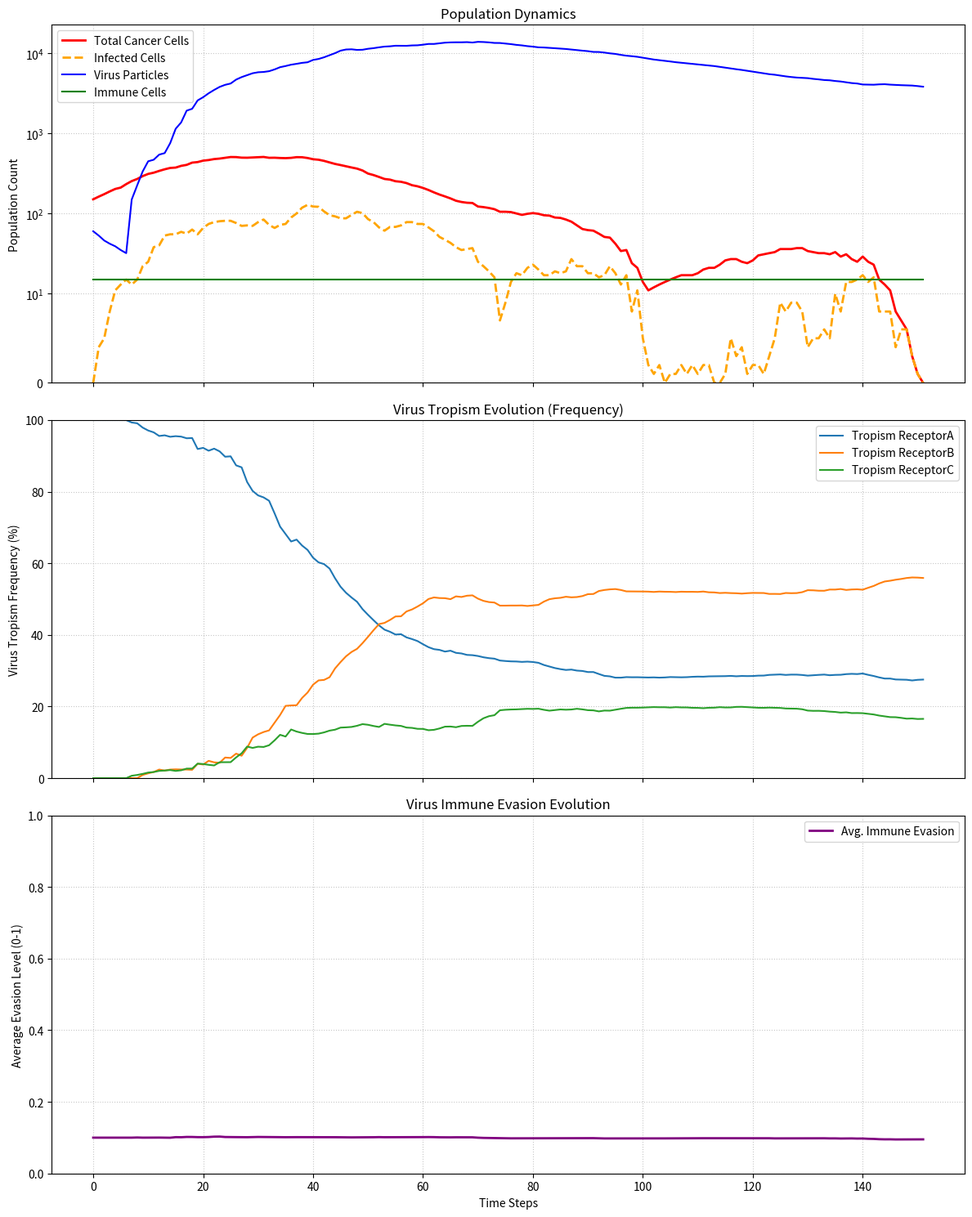

Recreate this plot in Python.
import numpy as np
import random
import matplotlib.pyplot as plt
from collections import Counter
import copy
import math # For distance calculation if needed

# --- Simulation Parameters ---
GRID_SIZE = 40        # Reduced for faster testing, increase later
INITIAL_CANCER_CELLS = 150
INITIAL_VIRUS_PARTICLES = 60
INITIAL_IMMUNE_CELLS = 15
SIMULATION_STEPS = 300

# Cancer Cell Parameters
CANCER_REPLICATION_PROB = 0.08  # Probability a healthy cell replicates per step
INITIAL_RESISTANCE_TYPES = ['ReceptorA', 'ReceptorB', 'ReceptorC'] # Possible receptor types
INITIAL_RESISTANCE_DISTRIBUTION = {'ReceptorA': 0.6, 'ReceptorB': 0.3, 'ReceptorC': 0.1}
CANCER_MUTATION_RATE_RESISTANCE = 0.003 # Chance cell changes receptor type spontaneously
CANCER_BASE_ANTIVIRAL_RESISTANCE = 0.05 # Base resistance to infection (0 to 1)

# Virus Parameters
VIRUS_REPLICATION_BURST_SIZE = 40  # Viruses produced per infected cell lysis
INFECTION_LATENCY_PERIOD = 6    # Steps from infection to lysis
VIRAL_INFECTION_PROB_BASE = 0.8  # Base probability of infection if tropism matches

# --- Directed Evolution Parameters ---
VIRUS_GENOTYPE_KEYS = ['tropism', 'immune_evasion']
INITIAL_VIRUS_TROPISM = 'ReceptorA' # Initial virus targets this receptor
INITIAL_VIRUS_EVASION = 0.1     # Initial immune evasion level (0 to 1)
# *** KEY: Targeted Hypermutation Rates ***
MUTATION_RATE_TROPISM = 0.06     # Higher mutation rate for the tropism gene (e.g., 6%)
MUTATION_RATE_EVASION = 0.03     # Mutation rate for immune evasion gene (e.g., 3%)
MUTATION_EVASION_STEP = 0.05     # How much evasion changes per mutation
# OTHER_GENE_MUTATION_RATE = 0.001 # Background mutation rate (not implemented further here)

# Immune System Parameters
IMMUNE_CELL_PATROL_RADIUS = 2    # Moore neighborhood radius
IMMUNE_KILL_PROB_INFECTED = 0.7  # Base prob to kill infected cell
IMMUNE_KILL_PROB_FREE_VIRUS = 0.4  # Base prob to clear free virus
EVASION_EFFECTIVENESS = 0.9      # How much evasion reduces kill probability (e.g., KillProb = Base * (1 - evasion_level * EVASION_EFFECTIVENESS))
IMMUNE_RECRUITMENT_PROB = 0.05   # Probability an immune cell is recruited near lysis/high virus count

# --- Helper Functions ---
def get_moore_neighbors(pos, grid_shape, radius=1):
    """Gets coordinates of Moore neighborhood within bounds."""
    r, c = pos
    neighbors = []
    for dr in range(-radius, radius + 1):
        for dc in range(-radius, radius + 1):
            if dr == 0 and dc == 0:
                continue
            nr, nc = r + dr, c + dc
            if 0 <= nr < grid_shape[0] and 0 <= nc < grid_shape[1]:
                neighbors.append((nr, nc))
    return neighbors

# --- Agent Classes ---

class CancerCell:
    _id_counter = 0
    def __init__(self, pos, receptor_type, resistance_level=CANCER_BASE_ANTIVIRAL_RESISTANCE):
        self.id = f"C_{CancerCell._id_counter}"
        CancerCell._id_counter += 1
        self.pos = pos
        self.receptor_type = receptor_type
        self.resistance_level = resistance_level # General antiviral resistance
        self.is_infected = False
        self.infection_timer = 0
        self.virus_genotype_inside = None

    def attempt_replication(self, grid):
        """Attempt to replicate into an adjacent empty square."""
        if not self.is_infected and random.random() < CANCER_REPLICATION_PROB:
            neighbors = get_moore_neighbors(self.pos, grid.shape)
            empty_neighbors = [(r, c) for r, c in neighbors if grid[r, c] is None]
            if empty_neighbors:
                new_pos = random.choice(empty_neighbors)
                # Potential spontaneous resistance mutation
                new_receptor = self.receptor_type
                if random.random() < CANCER_MUTATION_RATE_RESISTANCE:
                   available_receptors = [r for r in INITIAL_RESISTANCE_TYPES if r != self.receptor_type]
                   if available_receptors:
                       new_receptor = random.choice(available_receptors)

                new_cell = CancerCell(new_pos, new_receptor, self.resistance_level)
                return new_cell
        return None

    def attempt_infection(self, virus):
        """Attempt to get infected by a specific virus particle."""
        if self.is_infected:
            return False # Already infected

        # Tropism match check
        tropism_match = (virus.genotype['tropism'] == self.receptor_type)
        infection_prob = VIRAL_INFECTION_PROB_BASE if tropism_match else 0.0
        infection_prob *= (1 - self.resistance_level) # Factor in cell resistance
        infection_prob = max(0, infection_prob) # Ensure prob isn't negative

        if random.random() < infection_prob:
            self.is_infected = True
            self.infection_timer = INFECTION_LATENCY_PERIOD
            # IMPORTANT: Deep copy the genotype so mutations in the cell don't affect the original free virus
            self.virus_genotype_inside = copy.deepcopy(virus.genotype)
            return True # Infection successful
        return False # Infection failed

    def progress_infection(self):
        """Decrement infection timer. Return True if ready to lyse."""
        if self.is_infected:
            self.infection_timer -= 1
            if self.infection_timer <= 0:
                return True # Ready to lyse
        return False # Not ready or not infected

    def lyse(self):
        """Produce new virus particles upon lysis, applying directed evolution."""
        if not self.is_infected or not self.virus_genotype_inside:
            return [] # Should not happen if called correctly

        new_viruses = []
        parent_genotype = self.virus_genotype_inside
        for _ in range(VIRUS_REPLICATION_BURST_SIZE):
            # Start with parent genotype
            new_genotype = copy.deepcopy(parent_genotype)

            # --- Apply Directed Evolution (Mutation) ---
            # Targeted Tropism Mutation
            if random.random() < MUTATION_RATE_TROPISM:
                possible_tropisms = [r for r in INITIAL_RESISTANCE_TYPES if r != new_genotype['tropism']]
                if possible_tropisms:
                   new_genotype['tropism'] = random.choice(possible_tropisms)

            # Targeted Immune Evasion Mutation
            if random.random() < MUTATION_RATE_EVASION:
                 change = random.choice([-MUTATION_EVASION_STEP, MUTATION_EVASION_STEP])
                 new_genotype['immune_evasion'] = max(0, min(1, new_genotype['immune_evasion'] + change)) # Clamp between 0 and 1

            # Background mutations (placeholder - could affect replication rate, etc.)
            # if random.random() < OTHER_GENE_MUTATION_RATE: pass

            new_viruses.append(VirusParticle(self.pos, new_genotype)) # New viruses appear at lysis site
        return new_viruses

class VirusParticle:
    _id_counter = 0
    def __init__(self, pos, genotype):
        self.id = f"V_{VirusParticle._id_counter}"
        VirusParticle._id_counter += 1
        self.pos = pos
        self.genotype = genotype # e.g., {'tropism': 'ReceptorA', 'immune_evasion': 0.1}

    def move_randomly(self, grid_shape):
      """Move to one of the 8 neighboring cells or stay put."""
      dr = random.randint(-1, 1)
      dc = random.randint(-1, 1)
      new_r = max(0, min(grid_shape[0]-1, self.pos[0] + dr))
      new_c = max(0, min(grid_shape[1]-1, self.pos[1] + dc))
      self.pos = (new_r, new_c)

class ImmuneCell:
    _id_counter = 0
    def __init__(self, pos):
        self.id = f"I_{ImmuneCell._id_counter}"
        ImmuneCell._id_counter += 1
        self.pos = pos

    def move_randomly(self, grid_shape):
      """Move to one of the 8 neighboring cells or stay put."""
      dr = random.randint(-1, 1)
      dc = random.randint(-1, 1)
      new_r = max(0, min(grid_shape[0]-1, self.pos[0] + dr))
      new_c = max(0, min(grid_shape[1]-1, self.pos[1] + dc))
      self.pos = (new_r, new_c)

    def patrol_and_kill(self, grid):
        """Move and attempt to clear targets in Moore neighborhood."""
        self.move_randomly(grid.shape)

        targets_killed_ids = {'cancer': [], 'virus': []}
        neighbor_coords = get_moore_neighbors(self.pos, grid.shape, radius=IMMUNE_CELL_PATROL_RADIUS)
        neighbor_coords.append(self.pos) # Check own location too

        potential_targets_at_coord = {} # {coord: [target1, target2...]}

        for r, c in neighbor_coords:
            content = grid[r, c]
            if content is not None:
                 potential_targets_at_coord[(r,c)] = []
                 if isinstance(content, CancerCell) and content.is_infected:
                     potential_targets_at_coord[(r,c)].append(content)
                 elif isinstance(content, list): # Can be [Virus...] or [Cell, Virus...]
                     for item in content:
                         if isinstance(item, CancerCell) and item.is_infected:
                              potential_targets_at_coord[(r,c)].append(item)
                         elif isinstance(item, VirusParticle):
                              potential_targets_at_coord[(r,c)].append(item)

        # Attempt to kill targets found
        for coord, targets in potential_targets_at_coord.items():
            for target in targets:
                 # Check if target hasn't already been marked for killing by another immune cell this step
                 # (Requires passing killed sets - simplified here: assumes first immune cell gets the kill)
                 kill_prob = 0
                 if isinstance(target, CancerCell): # Target is infected cell
                     evasion_level = target.virus_genotype_inside['immune_evasion'] if target.virus_genotype_inside else 0
                     kill_prob = IMMUNE_KILL_PROB_INFECTED * (1 - evasion_level * EVASION_EFFECTIVENESS)
                 elif isinstance(target, VirusParticle): # Target is free virus
                     evasion_level = target.genotype['immune_evasion']
                     kill_prob = IMMUNE_KILL_PROB_FREE_VIRUS * (1 - evasion_level * EVASION_EFFECTIVENESS)

                 kill_prob = max(0, kill_prob) # Ensure non-negative

                 if random.random() < kill_prob:
                     if isinstance(target, CancerCell):
                         targets_killed_ids['cancer'].append(target.id)
                     elif isinstance(target, VirusParticle):
                         targets_killed_ids['virus'].append(target.id)
                     # Prevent trying to kill the same agent multiple times by this immune cell
                     # A more robust implementation would handle this globally across immune cells
                     # For simplicity here, we just record the kill ID.
        return targets_killed_ids


# --- Simulation Class ---
class Simulation:
    def __init__(self):
        # Grid stores None, CancerCell object, or a list of VirusParticle objects
        # Or potentially [CancerCell, Virus1, Virus2...]
        self.grid = np.full((GRID_SIZE, GRID_SIZE), None, dtype=object)
        self.cancer_cells = {} # {id: CancerCell_object}
        self.virus_particles = {} # {id: VirusParticle_object}
        self.immune_cells = {} # {id: ImmuneCell_object}
        self.current_step = 0
        self.history = {'step': [], 'cancer_count': [], 'virus_count': [], 'immune_count': [],
                        'infected_count': [], 'cancer_types': [], 'virus_tropisms': [], 'virus_evasion': []}
        self._initialize_population()

    def _initialize_population(self):
        """Place initial agents onto the grid and into dictionaries."""
        # Place initial cancer cells
        placed_cells = 0
        while placed_cells < INITIAL_CANCER_CELLS:
            r, c = random.randint(0, GRID_SIZE-1), random.randint(0, GRID_SIZE-1)
            if self.grid[r, c] is None:
                receptor = random.choices(list(INITIAL_RESISTANCE_DISTRIBUTION.keys()),
                                           weights=list(INITIAL_RESISTANCE_DISTRIBUTION.values()))[0]
                cell = CancerCell((r, c), receptor)
                self.grid[r, c] = cell
                self.cancer_cells[cell.id] = cell
                placed_cells += 1

        # Place initial virus particles near cancer cells for faster start
        placed_viruses = 0
        if self.cancer_cells: # Check if there are cells to place near
            cell_positions = [cell.pos for cell in self.cancer_cells.values()]
            while placed_viruses < INITIAL_VIRUS_PARTICLES:
                 target_pos = random.choice(cell_positions)
                 # Place in neighborhood of target cell
                 r_offset, c_offset = random.randint(-1, 1), random.randint(-1, 1)
                 r = max(0, min(GRID_SIZE-1, target_pos[0] + r_offset))
                 c = max(0, min(GRID_SIZE-1, target_pos[1] + c_offset))

                 initial_genotype = {'tropism': INITIAL_VIRUS_TROPISM, 'immune_evasion': INITIAL_VIRUS_EVASION}
                 virus = VirusParticle((r,c), initial_genotype)

                 # Add virus to grid location (handle existing content)
                 current_content = self.grid[r,c]
                 if current_content is None:
                     self.grid[r,c] = [virus] # Start a list if empty
                 elif isinstance(current_content, CancerCell):
                     self.grid[r,c] = [current_content, virus] # Convert cell to list [cell, virus]
                 elif isinstance(current_content, list):
                     current_content.append(virus) # Add to existing list

                 self.virus_particles[virus.id] = virus
                 placed_viruses += 1
        else:
            print("Warning: No initial cancer cells to place viruses near.")


        # Place initial immune cells randomly
        placed_immune = 0
        while placed_immune < INITIAL_IMMUNE_CELLS:
            r, c = random.randint(0, GRID_SIZE-1), random.randint(0, GRID_SIZE-1)
            # Can place anywhere, they patrol
            immune_cell = ImmuneCell((r,c))
            self.immune_cells[immune_cell.id] = immune_cell
            placed_immune += 1

        print(f"Initialization: {len(self.cancer_cells)} cells, {len(self.virus_particles)} viruses, {len(self.immune_cells)} immune cells.")
        self._record_history() # Record initial state

    def _update_grid_location(self, pos, new_content):
        """Helper to update grid, ensuring lists are handled correctly."""
        self.grid[pos] = new_content

    def _cleanup_and_reconcile_grid(self):
        """Ensure grid accurately reflects agent dictionaries after all actions."""
        new_grid = np.full((GRID_SIZE, GRID_SIZE), None, dtype=object)
        # Place cancer cells
        for cell_id, cell in self.cancer_cells.items():
            r, c = cell.pos
            if new_grid[r, c] is None:
                new_grid[r, c] = cell
            else:
                 # This shouldn't happen if replication/movement logic is correct
                 print(f"Warning: Overlap detected for cell {cell_id} at {cell.pos}")


        # Place virus particles (potentially adding to lists or creating lists)
        for virus_id, virus in self.virus_particles.items():
            r, c = virus.pos
            current_content = new_grid[r, c]
            if current_content is None:
                new_grid[r, c] = [virus]
            elif isinstance(current_content, CancerCell):
                # Cell exists, create list [Cell, Virus]
                new_grid[r, c] = [current_content, virus]
            elif isinstance(current_content, list):
                # List exists (either [Virus..] or [Cell, Virus..]), append
                current_content.append(virus)
            else:
                 print(f"Warning: Unexpected grid content type {type(current_content)} at {virus.pos} for virus {virus.id}")

        self.grid = new_grid


    def run_step(self):
        """Execute one time step of the simulation."""
        if not self.cancer_cells and not self.virus_particles:
            print("Extinction event. Simulation ending early.")
            return False # Signal to stop simulation

        # --- Stage 0: Initialization for the step ---
        newly_created_cancer = []
        lysed_cells_ids = set()
        newly_created_viruses = []
        killed_by_immune_ids = {'cancer': set(), 'virus': set()} # Collect IDs killed this step
        viruses_infected_this_step = set() # Track viruses that successfully infected

        # --- Stage 1: Immune Cell Actions ---
        # Shuffle order to avoid bias
        immune_cell_ids = list(self.immune_cells.keys())
        random.shuffle(immune_cell_ids)
        for agent_id in immune_cell_ids:
            if agent_id in self.immune_cells: # Check if not removed mid-step (unlikely here)
                immune_cell = self.immune_cells[agent_id]
                # Pass grid for context
                targets_killed = immune_cell.patrol_and_kill(self.grid)
                # Use update to add multiple items from the returned list/set
                killed_by_immune_ids['cancer'].update(targets_killed['cancer'])
                killed_by_immune_ids['virus'].update(targets_killed['virus'])

        # --- Stage 2: Cancer Cell Actions ---
        cancer_cell_ids = list(self.cancer_cells.keys())
        random.shuffle(cancer_cell_ids)
        for agent_id in cancer_cell_ids:
            # Check if cell exists and wasn't killed by immune system this step
            if agent_id in self.cancer_cells and agent_id not in killed_by_immune_ids['cancer']:
                cell = self.cancer_cells[agent_id]

                # Replication attempt (only if not infected)
                if not cell.is_infected:
                    new_cell = cell.attempt_replication(self.grid)
                    if new_cell:
                        newly_created_cancer.append(new_cell) # Add to temporary list

                # Infection Progression & Lysis Check
                if cell.is_infected:
                    if cell.progress_infection():
                        lysed_cells_ids.add(agent_id) # Mark for lysis later

        # --- Stage 3: Virus Actions (Movement & Infection Attempts) ---
        virus_ids = list(self.virus_particles.keys())
        random.shuffle(virus_ids)
        virus_new_positions = {} # Store where each virus moved to {virus_id: new_pos}

        # 3a. Virus Movement
        for agent_id in virus_ids:
             # Check if virus exists and wasn't killed by immune system this step
             if agent_id in self.virus_particles and agent_id not in killed_by_immune_ids['virus']:
                 virus = self.virus_particles[agent_id]
                 virus.move_randomly(self.grid.shape)
                 virus_new_positions[agent_id] = virus.pos

        # 3b. Infection Attempts at *new* locations
        # Group viruses by their destination coordinates
        viruses_at_location = {} # {pos: [virus_id1, virus_id2...]}
        for virus_id, new_pos in virus_new_positions.items():
            if new_pos not in viruses_at_location:
                viruses_at_location[new_pos] = []
            viruses_at_location[new_pos].append(virus_id)

        # Iterate through locations where viruses landed
        for pos, resident_virus_ids in viruses_at_location.items():
            content = self.grid[pos]
            target_cell = None
            if isinstance(content, CancerCell):
                target_cell = content
            elif isinstance(content, list) and isinstance(content[0], CancerCell):
                target_cell = content[0]

            # If a potential target cell exists at this location
            if target_cell and target_cell.id in self.cancer_cells \
               and target_cell.id not in killed_by_immune_ids['cancer'] \
               and not target_cell.is_infected:
                 # Simplification: Let one random virus at location attempt infection
                 infecting_virus_id = random.choice(resident_virus_ids)
                 # Ensure this chosen virus wasn't killed by immune system
                 if infecting_virus_id in self.virus_particles and infecting_virus_id not in killed_by_immune_ids['virus']:
                     virus = self.virus_particles[infecting_virus_id]
                     if target_cell.attempt_infection(virus):
                         # Infection successful! Virus is now 'used up' (inside cell)
                         viruses_infected_this_step.add(infecting_virus_id)


        # --- Stage 4: State Updates ---
        # 4a. Remove killed agents
        for cell_id in killed_by_immune_ids['cancer']:
            if cell_id in self.cancer_cells:
                del self.cancer_cells[cell_id]
        # Combine viruses killed by immune and those that successfully infected
        all_viruses_to_remove = killed_by_immune_ids['virus'].union(viruses_infected_this_step)
        for virus_id in all_viruses_to_remove:
            if virus_id in self.virus_particles:
                 del self.virus_particles[virus_id]


        # 4b. Process Lysis - MUST happen after kills, before adding new viruses
        for cell_id in lysed_cells_ids:
             # Check if cell still exists (wasn't killed by immune system)
             if cell_id in self.cancer_cells:
                 cell = self.cancer_cells[cell_id]
                 new_viruses_from_lysis = cell.lyse()
                 newly_created_viruses.extend(new_viruses_from_lysis)
                 # Remove the lysed cell itself
                 del self.cancer_cells[cell_id]

        # 4c. Add newly replicated cancer cells
        for cell in newly_created_cancer:
            # Check grid spot again in case another cell replicated there in the same step
            if self.grid[cell.pos] is None:
                self.cancer_cells[cell.id] = cell
            # else: Replication failed due to space limitation

        # 4d. Add newly created viruses from lysis
        for virus in newly_created_viruses:
             self.virus_particles[virus.id] = virus

        # 4e. Immune Recruitment (Optional) - Add new immune cells near lysis sites
        if random.random() < IMMUNE_RECRUITMENT_PROB * len(lysed_cells_ids):
             # Find a random spot near a lysis event (simplistic)
             try:
                lysed_cell_pos = self.cancer_cells[random.choice(list(lysed_cells_ids))].pos # Get pos before deleting
                r_offset, c_offset = random.randint(-2, 2), random.randint(-2, 2)
                r = max(0, min(GRID_SIZE-1, lysed_cell_pos[0] + r_offset))
                c = max(0, min(GRID_SIZE-1, lysed_cell_pos[1] + c_offset))
                immune_cell = ImmuneCell((r,c))
                self.immune_cells[immune_cell.id] = immune_cell
             except (KeyError, IndexError):
                pass # Ignore if lysed cell was already gone or no lysis happened

        # 4f. Update Grid - Crucial step to reflect all changes
        self._cleanup_and_reconcile_grid()

        # --- Stage 5: Record History & Increment Step ---
        self.current_step += 1
        self._record_history()

        return True # Simulation step completed successfully

    def _record_history(self):
        """Record the current state of the simulation."""
        self.history['step'].append(self.current_step)
        self.history['cancer_count'].append(len(self.cancer_cells))
        self.history['virus_count'].append(len(self.virus_particles))
        self.history['immune_count'].append(len(self.immune_cells))
        self.history['infected_count'].append(sum(1 for c in self.cancer_cells.values() if c.is_infected))
        self.history['cancer_types'].append(Counter(c.receptor_type for c in self.cancer_cells.values()))
        self.history['virus_tropisms'].append(Counter(v.genotype['tropism'] for v in self.virus_particles.values()))
        self.history['virus_evasion'].append(np.mean([v.genotype['immune_evasion'] for v in self.virus_particles.values()]) if self.virus_particles else 0)

    def run_simulation(self):
        """Run the simulation for the defined number of steps."""
        print(f"--- Starting Simulation ---")
        for step in range(SIMULATION_STEPS):
            success = self.run_step()
            if not success: # Check if simulation ended early
                break

            # Print progress periodically
            if step % 25 == 0 or step == SIMULATION_STEPS - 1:
                 print(f"Step: {self.current_step:>3}/{SIMULATION_STEPS} | "
                       f"Cancer: {len(self.cancer_cells):>4} ({self.history['infected_count'][-1]:>3} inf) | "
                       f"Viruses: {len(self.virus_particles):>5} | "
                       f"Immune: {len(self.immune_cells):>3} | "
                       f"Avg Evasion: {self.history['virus_evasion'][-1]:.3f}")
                 # Optional: Display grid snapshot periodically
                 # if step % 100 == 0: self.visualize_grid(self.current_step)


            # Termination Conditions
            if not self.cancer_cells:
                print(f"\n--- Cancer Eliminated at Step {self.current_step}! ---")
                break
            if len(self.cancer_cells) > GRID_SIZE * GRID_SIZE * 0.8: # Prevent grid overflow
                print(f"\n--- Simulation stopped: Cancer overwhelmed grid at step {self.current_step}. ---")
                break
            if not self.virus_particles and not any(c.is_infected for c in self.cancer_cells.values()):
                 print(f"\n--- Virus Eliminated at Step {self.current_step}. Cancer may persist. ---")
                 # Optionally continue simulation to see if cancer regrows
                 # break

        if self.current_step == SIMULATION_STEPS and self.cancer_cells:
             print(f"\n--- Simulation Ended at Step {SIMULATION_STEPS}. Cancer persists. ---")
        elif self.current_step < SIMULATION_STEPS and self.cancer_cells:
             # Handle other stop conditions if any added
             pass

    def plot_results(self):
        """Plot the simulation results."""
        print("\n--- Plotting Results ---")
        fig, axs = plt.subplots(3, 1, figsize=(12, 15), sharex=True)
        steps = self.history['step']

        # Plot population dynamics
        axs[0].plot(steps, self.history['cancer_count'], label='Total Cancer Cells', color='red', linewidth=2)
        axs[0].plot(steps, self.history['infected_count'], label='Infected Cells', color='orange', linestyle='--', linewidth=2)
        axs[0].plot(steps, self.history['virus_count'], label='Virus Particles', color='blue', linewidth=1.5)
        axs[0].plot(steps, self.history['immune_count'], label='Immune Cells', color='green', linewidth=1.5)
        axs[0].set_ylabel("Population Count")
        axs[0].set_title("Population Dynamics")
        axs[0].legend()
        axs[0].grid(True, linestyle=':', alpha=0.7)
        # Use symlog if counts vary wildly, otherwise linear or log
        axs[0].set_yscale('symlog', linthresh=10) # Handles zero, good for large ranges
        axs[0].set_ylim(bottom=0)

        # Plot Virus Genotype Frequencies (Tropism)
        tropism_types = sorted(list(INITIAL_RESISTANCE_TYPES))
        tropism_data = {t: [] for t in tropism_types}
        for step_data in self.history['virus_tropisms']:
             total_viruses = sum(step_data.values())
             for t in tropism_types:
                 # Calculate frequency, handle division by zero
                 freq = (step_data.get(t, 0) / total_viruses) if total_viruses > 0 else 0
                 tropism_data[t].append(freq * 100) # Plot as percentage

        for trop_type in tropism_types:
            axs[1].plot(steps, tropism_data[trop_type], label=f'Tropism {trop_type}')
        axs[1].set_ylabel("Virus Tropism Frequency (%)")
        axs[1].set_title("Virus Tropism Evolution (Frequency)")
        axs[1].legend()
        axs[1].grid(True, linestyle=':', alpha=0.7)
        axs[1].set_ylim(0, 100)


        # Plot Average Immune Evasion
        axs[2].plot(steps, self.history['virus_evasion'], label='Avg. Immune Evasion', color='purple', linewidth=2)
        axs[2].set_xlabel("Time Steps")
        axs[2].set_ylabel("Average Evasion Level (0-1)")
        axs[2].set_title("Virus Immune Evasion Evolution")
        axs[2].legend()
        axs[2].grid(True, linestyle=':', alpha=0.7)
        axs[2].set_ylim(0, 1)

        plt.tight_layout()
        plt.show()

    def visualize_grid(self, step_number):
        """Crude text-based visualization of the grid state."""
        vis = np.full((GRID_SIZE, GRID_SIZE), '.', dtype=str)
        immune_pos = {i.pos for i in self.immune_cells.values()}

        for r in range(GRID_SIZE):
             for c in range(GRID_SIZE):
                 content = self.grid[r,c]
                 immune_here = (r,c) in immune_pos

                 char = '.'
                 if isinstance(content, CancerCell):
                     char = 'I' if content.is_infected else 'C'
                 elif isinstance(content, list):
                     has_cell = isinstance(content[0], CancerCell)
                     has_virus = any(isinstance(item, VirusParticle) for item in content)

                     if has_cell and has_virus:
                         char = 'X' # Infected Cell + Viruses (likely)
                     elif has_cell: # Should not happen if grid cleaned correctly, but handle
                         char = 'I' if content[0].is_infected else 'C'
                     elif has_virus:
                         char = 'v' # Only viruses
                     else: # Empty list? Cleanup error?
                         char = '?'

                 if immune_here:
                     if char == '.': char = 'M'
                     elif char == 'v': char = 'W' # Immune fighting viruses
                     else: char = 'K' # Immune fighting cell/infected cell
                 vis[r,c] = char

        print(f"\n--- Grid State at Step {step_number} ---")
        # Print column headers
        print("   " + "".join([f"{i:<2}" for i in range(GRID_SIZE)]))
        print("  +" + "--"*GRID_SIZE + "+")
        for i, row in enumerate(vis):
            print(f"{i:<2}|" + " ".join(row) + " |")
        print("  +" + "--"*GRID_SIZE + "+")
        print("Legend: . Empty, C Cancer, I Infected, v Virus(es), M Immune")
        print("        X Cell+Virus, W Immune+Virus, K Immune+Cell")
        print("-"*(GRID_SIZE*2 + 4))


# --- Run Simulation ---
if __name__ == "__main__":
    # Set random seeds for reproducibility if needed
    # random.seed(42)
    # np.random.seed(42)

    sim = Simulation()
    # sim.visualize_grid(0) # Show initial state
    sim.run_simulation()
    # sim.visualize_grid(sim.current_step) # Show final state (or last step if stopped early)
    sim.plot_results()
